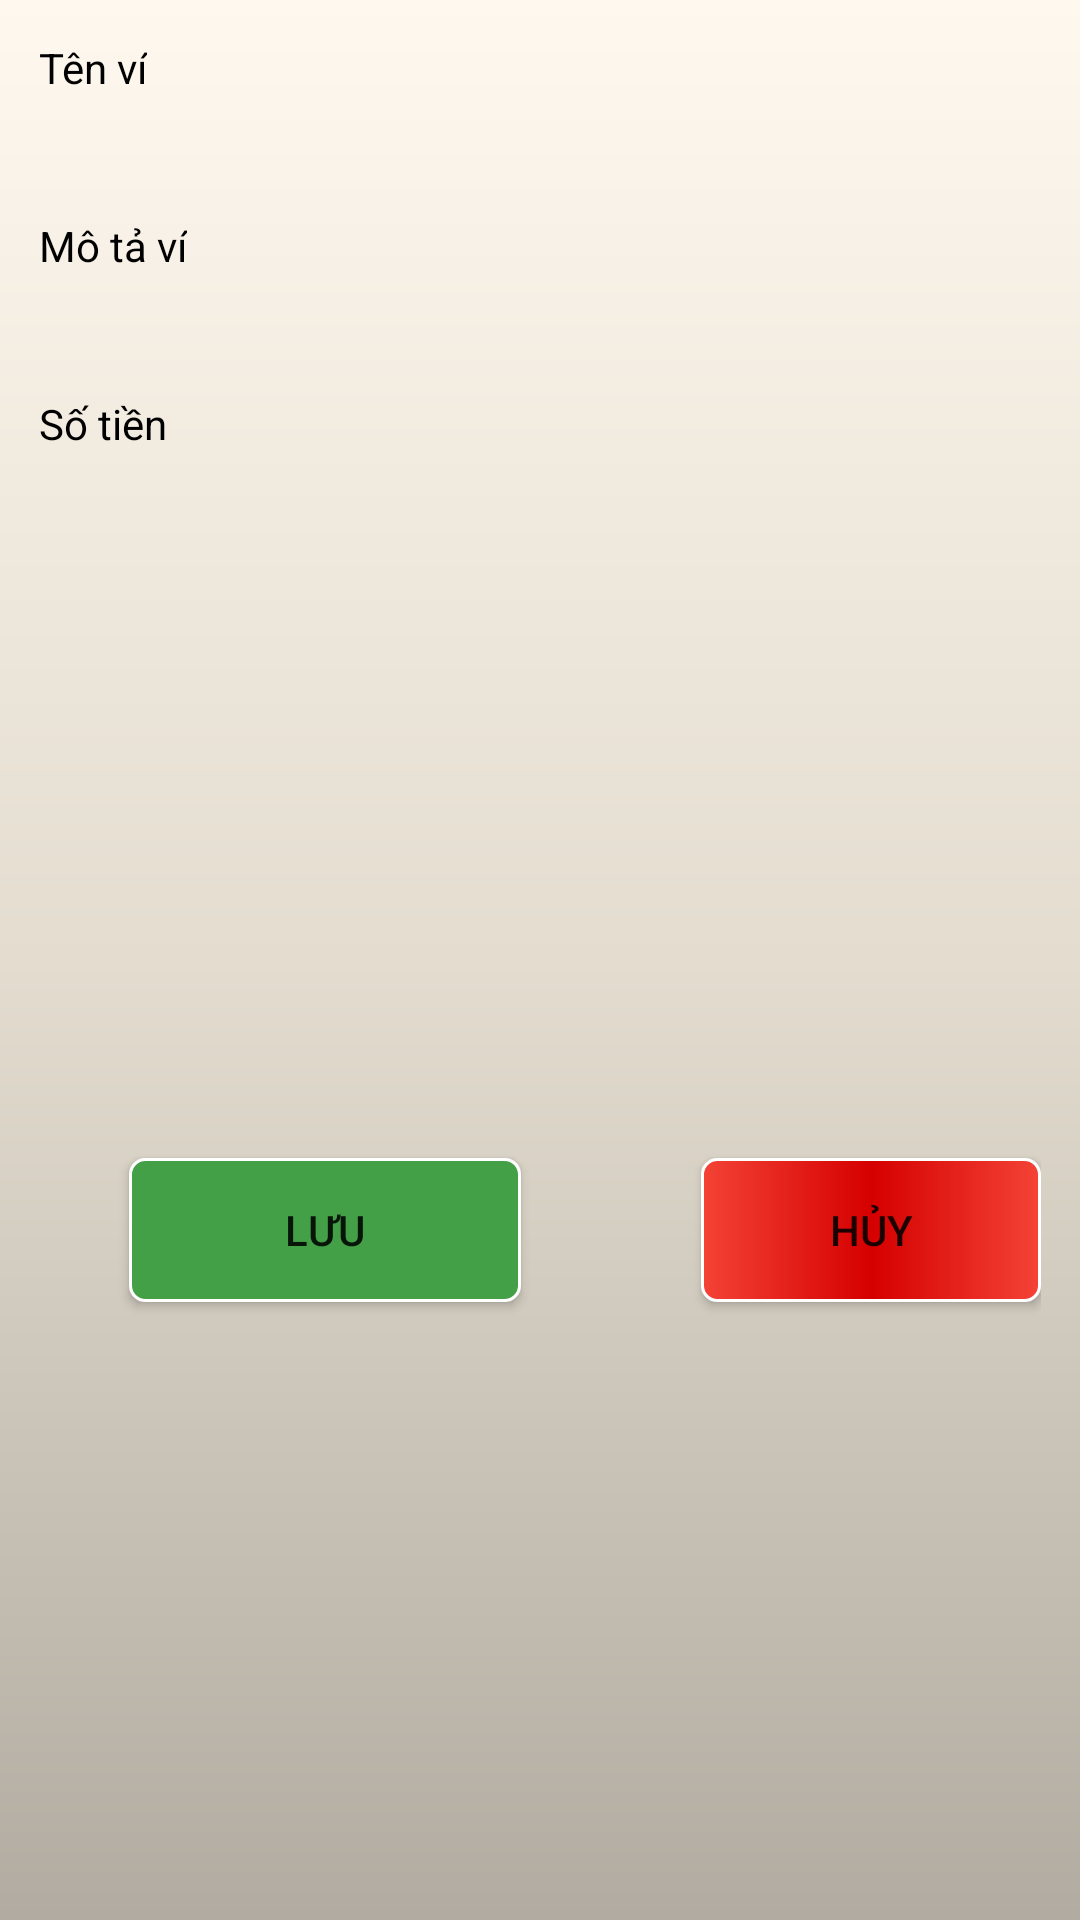

Produce the Android XML layout that renders to this screen, including the resource entries it uses.
<!-- AndroidManifest.xml: application theme AppTheme -->
<!-- res/layout/activity_capnhatvi.xml -->
<?xml version="1.0" encoding="utf-8"?>
<LinearLayout xmlns:android="http://schemas.android.com/apk/res/android"
    android:layout_width="fill_parent"
    android:layout_height="wrap_content"
    android:background="@drawable/main_background_fragment"
    android:orientation="vertical"
    android:padding="13dp">

    <TextView
        android:id="@+id/textView_NhapTenViCapNhat"
        style="@style/WhiteText"
        android:layout_width="wrap_content"
        android:layout_height="wrap_content"
        android:text="Tên ví"
        android:textAppearance="?android:attr/textAppearance"
        android:textColor="#000000" />

    <EditText
        android:id="@+id/editText_NhapTenViCapNhat"
        android:layout_width="match_parent"
        android:layout_height="wrap_content"
        android:layout_marginTop="8dp"
        android:background="@drawable/main_edittext"
        android:inputType="text" />

    <TextView
        android:id="@+id/textView_NhapMoTaViCapNhat"
        style="@style/WhiteText"
        android:layout_width="wrap_content"
        android:layout_height="wrap_content"
        android:layout_marginTop="8dp"
        android:text="Mô tả ví"
        android:textAppearance="?android:attr/textAppearance"
        android:textColor="#000000" />

    <EditText
        android:id="@+id/editText_NhapMoTaViCapNhat"
        android:layout_width="match_parent"
        android:layout_height="wrap_content"
        android:layout_marginTop="8dp"
        android:background="@drawable/main_edittext"
        />

    <TextView
        android:id="@+id/textView_NhapSoTienCapNhat"
        style="@style/WhiteText"
        android:layout_width="wrap_content"
        android:layout_height="wrap_content"
        android:layout_marginTop="8dp"
        android:text="Số tiền"
        android:textAppearance="?android:attr/textAppearance"
        android:textColor="#000000" />

    <EditText
        android:id="@+id/editText_NhapSoTienCapNhat"
        android:layout_width="match_parent"
        android:layout_height="wrap_content"
        android:layout_marginTop="8dp"
        android:background="@drawable/main_edittext"
        android:inputType="number"
        />

    <LinearLayout
        android:layout_width="match_parent"
        android:layout_height="match_parent">

        <Button
            android:id="@+id/button_LuuCapNhatVi"
            android:layout_width="wrap_content"
            android:layout_height="wrap_content"
            android:layout_gravity="center"
            android:layout_marginTop="10dp"
            android:layout_marginBottom="5dp"
            android:layout_marginLeft="30dp"
            android:background="@drawable/confirm_button"
            android:ems="8"
            android:text="Lưu" />

        <Button
            android:id="@+id/button_HuyCapNhatVi"
            android:layout_width="wrap_content"
            android:layout_height="wrap_content"
            android:layout_gravity="center"
            android:layout_marginTop="10dp"
            android:layout_marginBottom="5dp"
            android:layout_marginLeft="60dp"
            android:background="@drawable/cancel_button"
            android:ems="8"
            android:text="Hủy" />
    </LinearLayout>

</LinearLayout>
<!-- resources referenced by this layout -->
<resources>
  <!-- drawable cancel_button (drawable) -->
  <?xml version="1.0" encoding="utf-8"?>
  <shape xmlns:android="http://schemas.android.com/apk/res/android">
  
      <corners android:radius="5dp"/>
  
      <gradient
          android:startColor="@color/colorRed500"
          android:centerColor="@color/colorRed700"
          android:endColor="@color/colorRed500"/>
  
      <stroke
          android:color="@color/colorWhite"
          android:width="1dp"/>
  </shape>
  <!-- drawable confirm_button (drawable) -->
  <?xml version="1.0" encoding="utf-8"?>
  <shape xmlns:android="http://schemas.android.com/apk/res/android">
  
      <corners android:radius="5dp"/>
  
      <gradient
          android:startColor="@color/colorGreen600"
          android:centerColor="@color/colorGreen600"
          android:endColor="@color/colorGreen600"/>
  
      <stroke
          android:color="@color/colorWhite"
          android:width="1dp"/>
  
  </shape>
  <!-- drawable main_background_fragment (drawable-v24) -->
  <?xml version="1.0" encoding="utf-8"?>
  <shape xmlns:android="http://schemas.android.com/apk/res/android">
      <gradient android:startColor="#fff8ef" android:centerColor="#e3dccf" android:endColor="#b1aba1" android:angle="270" />
  </shape>
  <style name="WhiteText">
          <item name="android:textColor">#FFFF</item>
      </style>
  <style name="AppTheme" parent="Theme.AppCompat.Light.NoActionBar">
          <item name="colorPrimary">#E62117</item>
          <item name="colorPrimaryDark">#E8372E</item>
          <item name="colorAccent">#FFFF</item>
      </style>
  <color name="colorRed500">#f44336</color>
  <color name="colorRed700">#d50000</color>
  <color name="colorWhite">#FFFFFF</color>
  <color name="colorGreen600">#43a047</color>
</resources>
